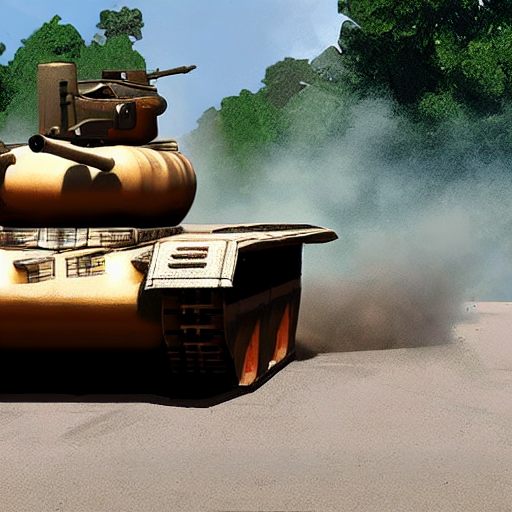
Generation parameters embedded in this image by AUTOMATIC1111 Stable Diffusion web UI or a fork of it (Forge, ...) (PNG 'parameters' text chunk):
tank with giant gun doing a burnout cartoon style
Steps: 132, Sampler: PLMS, CFG scale: 7, Seed: 3272533795, Size: 512x512, Model hash: 06c50424, Batch size: 6, Batch pos: 5